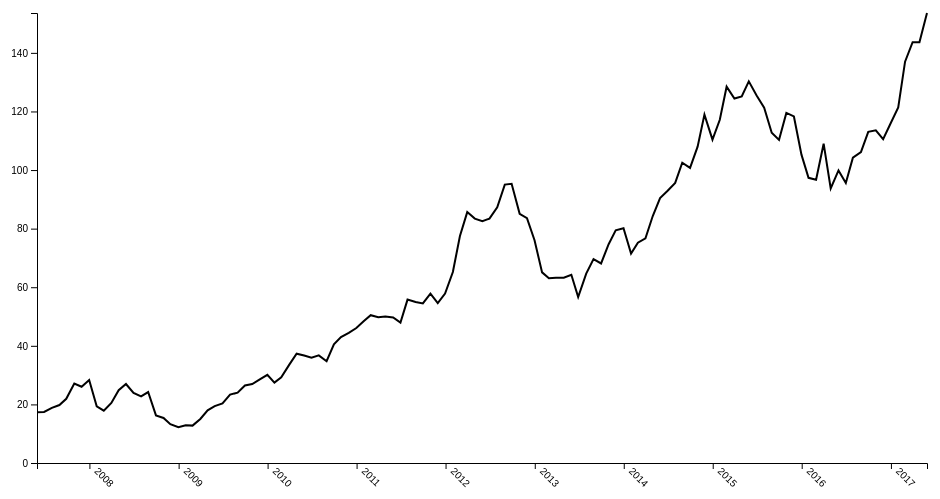
D3 v4 page, settled after 360 driven frames (6 s of simulated time); the page loaded 1 data file(s).


    var margin = {top: 20, right: 20, bottom: 30, left: 50},
        width = 960 - margin.left - margin.right,
        height = 500 - margin.top - margin.bottom;

    var parseTime = d3.timeParse('%d-%b-%y');

    var x = d3.scaleTime().range([0, width]);
    var y = d3.scaleLinear().range([height, 0]);

    var valueline = d3.line()
        .x(function(d) { return x(d.date); })
        .y(function(d) { return y(d.close) });

    var svg = d3.select('body').append('svg')
            .attr('width', width + margin.left + margin.right)
            .attr('height', height + margin.top + margin.bottom)
        .append('g')
            .attr('transform', 
                'translate(' + margin.left + ',' + margin.top + ')');
    
    var div = d3.select("body").append("div")
    .attr("class", "tooltip")
    .style("opacity", 0);

    d3.tsv('Apple.tsv', function(error, data) {
        data.forEach(function(d) {
            d.date = parseTime(d.date);
            d.close = +d.close;
        });

    x.domain(d3.extent(data, function(d) { return d.date; }));
    y.domain([0, d3.max(data, function(d) { return d.close; })]);

    svg.append('path')
        .data([data])
        .attr('class', 'line')
        .attr('d', valueline);

    svg.append("g")
      .attr("class", "axis axis--x")
      .attr("transform", "translate(0," + height + ")")
      .call(d3.axisBottom(x))
      .selectAll("text")
      .attr("y", 0)
      .attr("x", 9)
      .attr("dy", ".35em")
      .attr("transform", "rotate(45)")
      .style("text-anchor", "start");

    svg.append('g')
        .call(d3.axisLeft(y));

    svg.selectAll("dot")
        .data(data)
        .enter().append("circle")
        .attr("r", 5)
        .attr("cx", function(d) { return x(d.date); })
        .attr("cy", function(d) { return y(d.close); })
        .attr('opacity', 0)
        .on("mouseover", function(d) {
            div.transition()
            .duration(200)
            .style("opacity", .9);

    formatTime =  d3.timeFormat("%e %B %y");
    div.html(formatTime(d.date) + "<br/>" + '$' + d.close)
        .style("left", (d3.event.pageX) + "px")
        .style("top", (d3.event.pageY - 30) + "px")
        .style("width", "100px");
        })
    });


### data: Apple.tsv
date	close
31-May-07	17.31
29-Jun-07	17.43
31-Jul-07	18.82
31-Aug-07	19.78
28-Sep-07	21.92
31-Oct-07	27.14
30-Nov-07	26.03
31-Dec-07	28.3
31-Jan-08	19.34
29-Feb-08	17.86
31-Mar-08	20.5
30-Apr-08	24.85
30-May-08	26.96
30-Jun-08	23.92
31-Jul-08	22.71
29-Aug-08	24.22
30-Sep-08	16.24
31-Oct-08	15.37
28-Nov-08	13.24
31-Dec-08	12.19
30-Jan-09	12.88
27-Feb-09	12.76
31-Mar-09	15.02
30-Apr-09	17.98
29-May-09	19.4
30-Jun-09	20.35
31-Jul-09	23.34
31-Aug-09	24.03
30-Sep-09	26.48
30-Oct-09	26.93
30-Nov-09	28.56
31-Dec-09	30.1
29-Jan-10	27.44
26-Feb-10	29.23
31-Mar-10	33.57
30-Apr-10	37.3
31-May-10	36.7
30-Jun-10	35.93
30-Jul-10	36.75
31-Aug-10	34.73
30-Sep-10	40.54
29-Oct-10	43
30-Nov-10	44.45
31-Dec-10	46.08
31-Jan-11	48.47
28-Feb-11	50.46
31-Mar-11	49.79
29-Apr-11	50.02
31-May-11	49.69
30-Jun-11	47.95
29-Jul-11	55.78
31-Aug-11	54.98
30-Sep-11	54.47
31-Oct-11	57.83
30-Nov-11	54.6
30-Dec-11	57.86
31-Jan-12	65.21
29-Feb-12	77.49
30-Mar-12	85.65
30-Apr-12	83.43
... 61 more rows